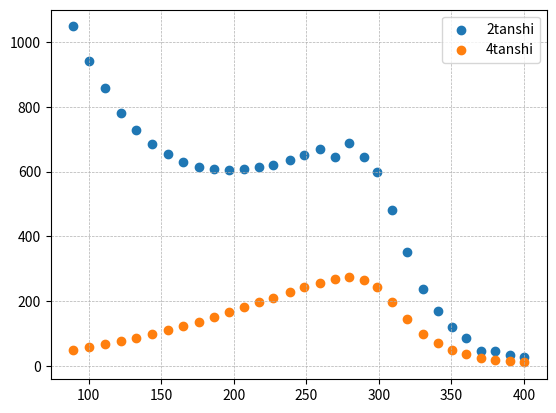

Here is the Python script that generated this plot:
#実験1 銅の電気抵抗の温度依存性(全温度)
import numpy as np
import matplotlib.pyplot as plt

#温度と抵抗のフィット
a = 100 / (149.51 - 110.64)
b = 300 - a * 110.64

#正電流の測定
rp = [109.9884, 114.0388, 118.0061, 122.438, 126.309, 130.203, 134.011, 137.932, 141.803, 145.618, 149.519, 106.6974, 102.7162, 98.7824, 94.7580, 90.7398, 86.7571, 82.0026, 78.6753, 74.6386, 70.5695, 66.4833, 62.3412, 58.2490, 54.1407, 49.8258, 45.7039, 41.5446, 37.1172, 33.0702, 28.7654]
V2p = [1344.38, 1088.08, 803.433, 533.309, 388.368, 273.298, 198.282, 144.479, 106.92, 79.2825, 59.3600, 1479.16, 1549.88, 1545.62, 1504.29, 1450.10, 1395.29, 1335.04, 1299.34, 1265.65, 1242.89, 1237.52, 1242.36, 1276.49, 1338.32, 1435.55, 1563.95, 1735.70, 1973.89, 2234.43, 2574.21]
V4p = [556.954, 450.838, 332.186, 228.084, 159.723, 112.151, 81.1604, 59.0393, 43.4440, 32.1038, 23.9170, 609.819, 630.686, 618.503, 590.693, 557.757, 523.198, 481.193, 452.260, 417.098, 382.272, 348.363, 315.404, 284.471, 255.100, 226.076, 200.288, 176.082, 151.902, 132.705, 114.005]
#オームとmV

rp = np.array(rp)
V2p = np.array(V2p)
V4p = np.array(V4p)
Tp = a * rp + b

#負電流
rm = [109.9878, 114.1004, 118.1124, 122.541, 126.381, 130.261, 134.055, 137.993, 141.856, 145.672, 149.574, 106.6549, 102.6587, 98.7096, 94.7025, 90.5986, 86.6746, 82.4279, 78.6003, 74.5591, 70.4976, 66.3929, 62.2888, 58.1999, 54.1079, 49.7521, 45.6665, 41.5787, 37.3244, 33.0539, 28.7428]
V2m = [1401.22, 1120.011, 815.908, 556.417, 389.546, 273.675, 198.336, 71.977, 106.6278, 79.0841, 59.2016, 1479.97, 1607.39, 1424.47, 1576.84, 1546.88, 1528.43, 1521.94, 1518.17, 1525.48, 1540.58, 1560.97, 1586.73, 1620.78, 1663.40, 1719.47, 1787.82, 1848.65, 1971.78, 2094.56, 2243.42]
V4m = [556.563, 448.610, 329.080, 225.777, 158.545, 111.571, 80.7859, 58.7716, 43.2428, 31.9565, 23.7950, 610.351, 630.699, 618.111, 589.503, 555.42, 521.262, 483.76, 450.401, 415.347, 380.608, 346.577, 313.804, 282.928, 253.733, 224.725, 200.132, 175.684, 152.888, 131.989, 113.1026]

rm = np.array(rm)
V2m = - np.array(V2m)
V4m = - np.array(V4m)
Tm = a * rm + b

#熱起電力の補正
rho2 = (V2p - V2m) / 2 * ((1.01 * 1) / 2.32)
rho4 = (V4p - V4m) / 2 * ((1.01 * 1) / 2.32)
T = (Tp + Tm) / 2

plt.scatter(T, rho2, label= "2tanshi")
plt.scatter(T, rho4, label= "4tanshi")
#plt.xlim(290, 410)
#plt.ylim(0, 1400)
plt.legend()
plt.grid(linestyle = "--", linewidth = 0.5)
plt.show()
